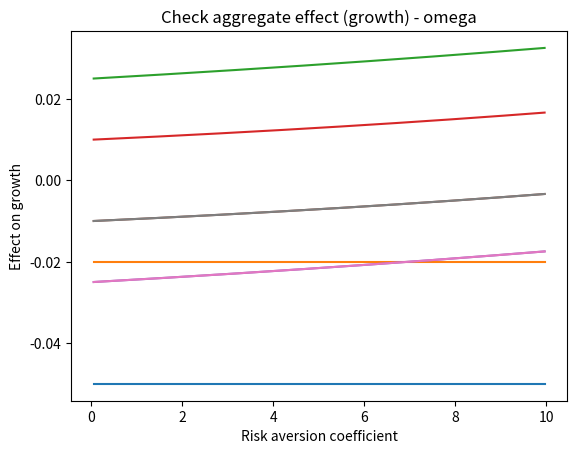

Generate this figure with matplotlib:
import numpy as np
from numpy import arange
from pylab import meshgrid

import matplotlib.pyplot as plt
from matplotlib.colors import Normalize


# Normalize the color of graphs to 0 :

class MidpointNormalize(Normalize):
    def __init__(self, vmin=None, vmax=None, midpoint=None, clip=False):
        self.midpoint = midpoint
        Normalize.__init__(self, vmin, vmax, clip)

    def __call__(self, value, clip=None):
        # I'm ignoring masked values and all kinds of edge cases to make a
        # simple example...
        x, y = [self.vmin, self.midpoint, self.vmax], [0, 0.5, 1]
        return np.ma.masked_array(np.interp(value, x, y))


norm = MidpointNormalize(midpoint=0)


#############Check sign errors


# Define functions:
def lg_growth_by_lambda(e,g):
    
    return (1-e)*(1-w**(1-g))/(1-g) - (1-w)


def lg_growth_by_omega(e,g):
    
    return -l*(1-(1-e)*w**(-g))


def damage_effect_lambda(e,g): # effect from higher frequency of disasters

    return -(1-w) + g*0


def damage_effect_omega(e,g): # effect from larger damages of disasters

    return -l + g*0


def consumption_effect_lambda(e,g):

    return (1-e)/(1-g)*(1-w**(1-g))


def consumption_effect_omega(e,g):

    return (1-e)*l*w**(-g)



# Fix parameters' value :

d = 1
w = 0.95
l = 0.02

# Create the grid

e = arange(0.05,5,0.025) + 0.01
g = arange(0.05,10,0.05) + 0.01
E,G = meshgrid(e, g)

# Apply function and build graphs
damage_lambda = damage_effect_lambda(0.5,g)
damage_omega = damage_effect_omega(0.5,g)

plt.title("Damage effect - lambda")
plt.plot(g,damage_lambda)
plt.xlabel('Risk aversion coefficient')
plt.ylabel('Effect on growth')
plt.show()

plt.title("Damage effect - omega")
plt.plot(g,damage_omega)
plt.xlabel('Risk aversion coefficient')
plt.ylabel('Effect on growth')
plt.show()

consumption_lambda = consumption_effect_lambda(0.5,g)
consumption_omega = consumption_effect_omega(0.5,g)

plt.title("Consumption effect - lambda")
plt.plot(g,consumption_lambda)
plt.xlabel('Risk aversion coefficient')
plt.ylabel('Effect on growth')
plt.show()

plt.title("Consumption effect - omega")
plt.plot(g,consumption_omega)
plt.xlabel('Risk aversion coefficient')
plt.ylabel('Effect on growth')
plt.show()


aggregate_lambda = (
        damage_lambda + consumption_lambda 
        )
aggregate_omega = (
        damage_omega + consumption_omega
        )

plt.title("Aggregate effect - lambda")
plt.plot(g,aggregate_lambda)
plt.xlabel('Risk aversion coefficient')
plt.ylabel('Effect on growth')
plt.show()

plt.title("Aggregate effect - omega")
plt.plot(g,aggregate_omega)
plt.xlabel('Risk aversion coefficient')
plt.ylabel('Effect on growth')
plt.show()



lg_growth_l = lg_growth_by_lambda(0.5,g)
lg_growth_o = lg_growth_by_omega(0.5,g)

plt.title("Check aggregate effect (growth) - lambda")
plt.plot(g,lg_growth_l)
plt.xlabel('Risk aversion coefficient')
plt.ylabel('Effect on growth')
plt.show()

plt.title("Check aggregate effect (growth) - omega")
plt.plot(g,lg_growth_o)
plt.xlabel('Risk aversion coefficient')
plt.ylabel('Effect on growth')
plt.show()
